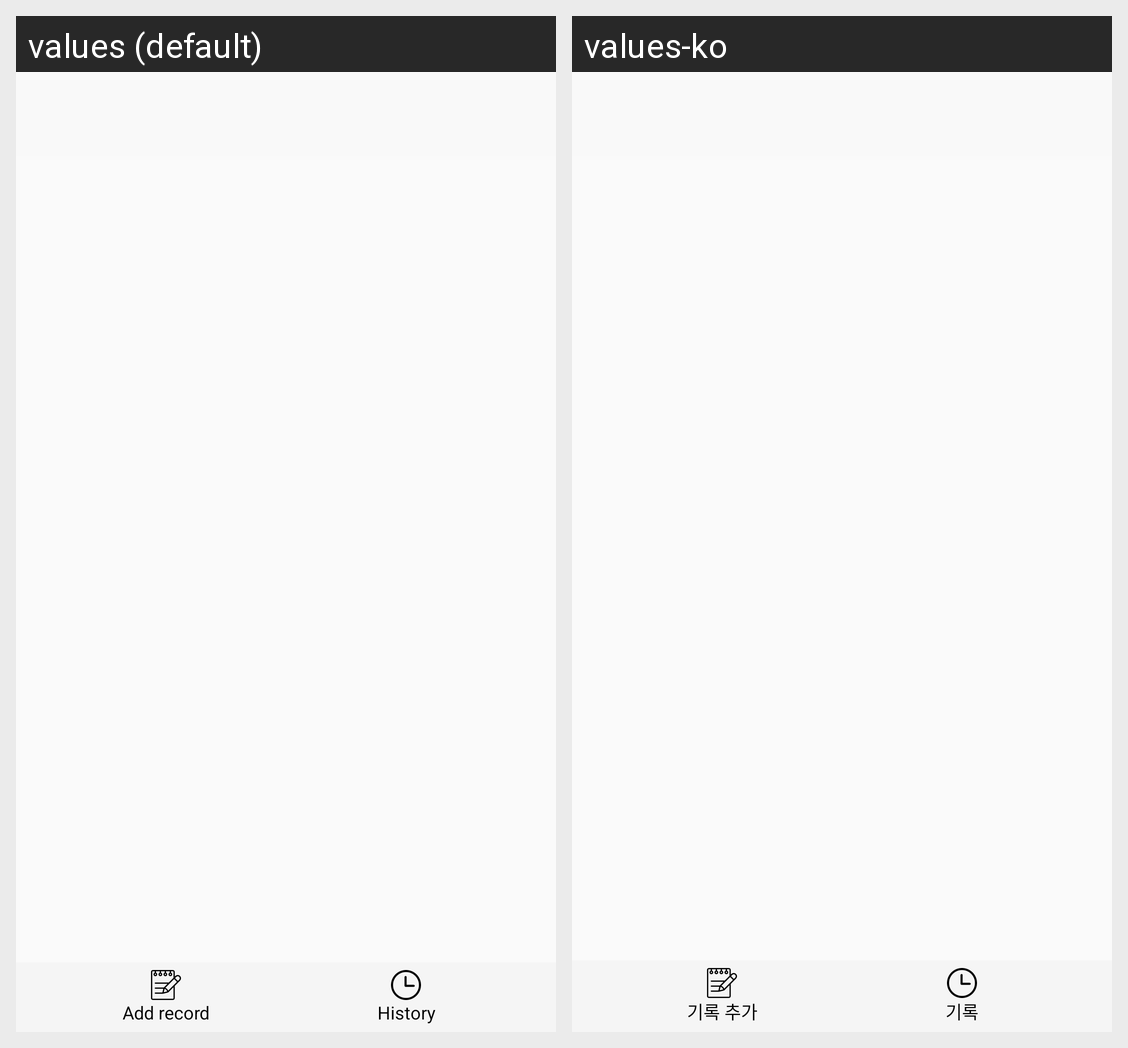

Locale-by-locale string values for the Android screen shown in this grid:
Android screen res/layout/activity_weight.xml rendered under 2 locales, left to right: values (default), values-ko. Device: Nexus 5 (rendered at 1080×1920; each locale shown at half size, 540×960, under a caption strip naming it); theme AppTheme.NoActionBar.
Strings drawn on this screen, with the default value and each locale's value (text and hints the layout hard-codes, and strings that could not be matched under every locale, appear in the picture but are not listed):

add_record
  values: Add record
  values-ko: 기록 추가

history
  values: History
  values-ko: 기록
